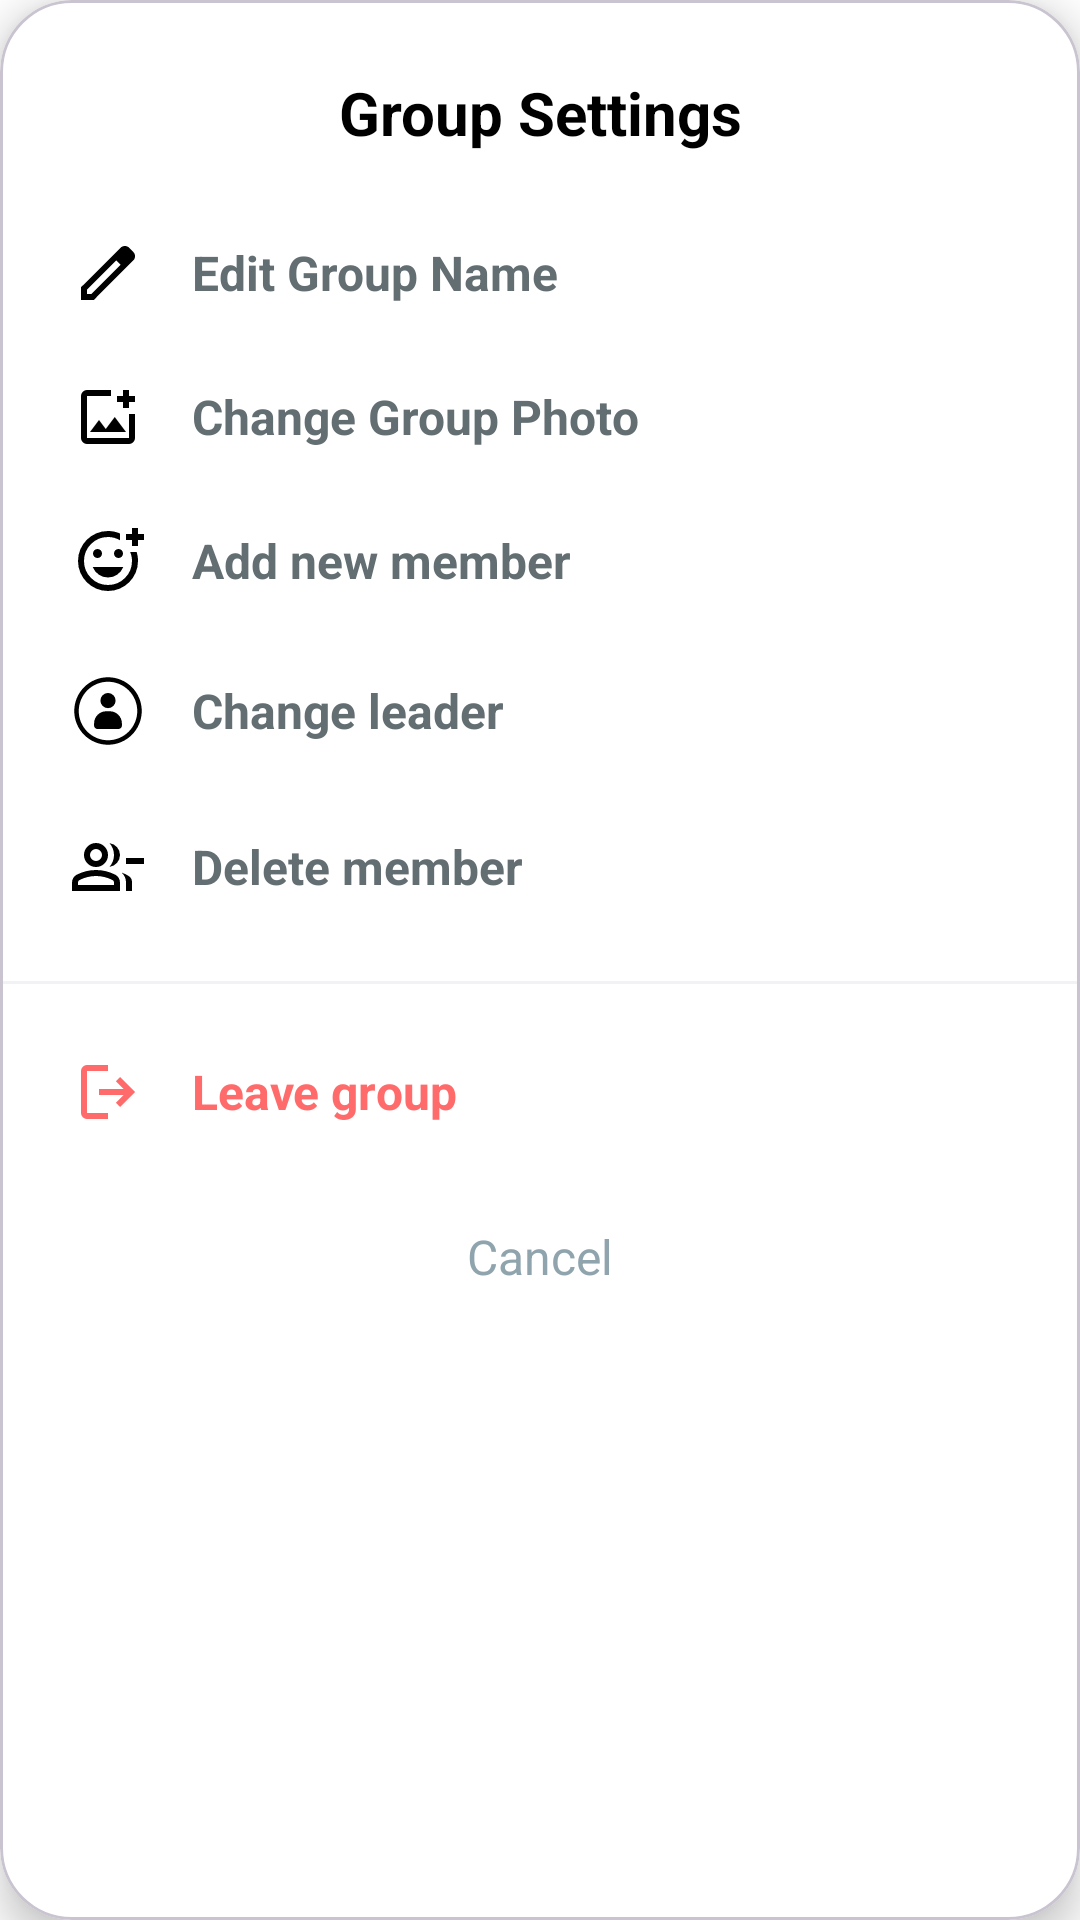

Layout XML and referenced resources for this Android screen:
<!-- AndroidManifest.xml: application theme Theme.New -->
<!-- res/layout/dialog_group_option.xml -->
<?xml version="1.0" encoding="utf-8"?>
<com.google.android.material.card.MaterialCardView xmlns:android="http://schemas.android.com/apk/res/android"
    xmlns:app="http://schemas.android.com/apk/res-auto"
    android:layout_width="match_parent"
    android:layout_height="wrap_content"
    android:layout_margin="48dp"
    app:cardBackgroundColor="#FFFFFF"
    app:cardCornerRadius="24dp"
    app:cardElevation="8dp"
    app:layout_constraintBottom_toBottomOf="parent"
    app:layout_constraintEnd_toEndOf="parent"
    app:layout_constraintStart_toStartOf="parent"
    app:layout_constraintTop_toTopOf="parent">

    <LinearLayout
        android:layout_width="match_parent"
        android:layout_height="wrap_content"
        android:orientation="vertical"
        android:paddingVertical="24dp">

        <TextView
            android:layout_width="match_parent"
            android:layout_height="wrap_content"
            android:layout_marginBottom="16dp"
            android:gravity="center"
            android:text="Group Settings"
            android:textColor="@color/black"
            android:textSize="20dp"
            android:textStyle="bold" />

        <LinearLayout
            android:id="@+id/btn_edit_name"
            android:layout_width="match_parent"
            android:layout_height="wrap_content"
            android:gravity="center_vertical"
            android:paddingHorizontal="24dp"
            android:paddingVertical="12dp">

            <ImageView
                android:layout_width="24dp"
                android:layout_height="24dp"
                android:src="@drawable/ic_edit"
                app:tint="@color/black" />

            <TextView
                android:layout_width="wrap_content"
                android:layout_height="wrap_content"
                android:layout_marginStart="16dp"
                android:text="Edit Group Name"
                android:textColor="@color/light_black"
                android:textSize="16dp"
                android:textStyle="bold" />
        </LinearLayout>

        <LinearLayout
            android:id="@+id/btn_change_group_photo"
            android:layout_width="match_parent"
            android:layout_height="wrap_content"
            android:gravity="center_vertical"
            android:paddingHorizontal="24dp"
            android:paddingVertical="12dp">

            <ImageView
                android:layout_width="24dp"
                android:layout_height="24dp"
                android:src="@drawable/add_photo_from_gallery"
                app:tint="@color/black" />

            <TextView
                android:layout_width="wrap_content"
                android:layout_height="wrap_content"
                android:layout_marginStart="16dp"
                android:text="Change Group Photo"
                android:textColor="@color/light_black"
                android:textSize="16dp"
                android:textStyle="bold" />
        </LinearLayout>

        <LinearLayout
            android:id="@+id/btn_add_member"
            android:layout_width="match_parent"
            android:layout_height="wrap_content"
            android:gravity="center_vertical"
            android:paddingHorizontal="24dp"
            android:paddingVertical="12dp">

            <ImageView
                android:layout_width="24dp"
                android:layout_height="24dp"
                android:src="@drawable/ic_add_new_member"
                app:tint="@color/black" />

            <TextView
                android:layout_width="wrap_content"
                android:layout_height="wrap_content"
                android:layout_marginStart="16dp"
                android:text="Add new member"
                android:textColor="@color/light_black"
                android:textSize="16dp"
                android:textStyle="bold" />
        </LinearLayout>

        <LinearLayout
            android:id="@+id/btn_change_leader"
            android:layout_width="match_parent"
            android:layout_height="wrap_content"
            android:background="?attr/selectableItemBackground"
            android:gravity="center_vertical"
            android:paddingHorizontal="24dp"
            android:paddingVertical="14dp">

            <ImageView
                android:layout_width="24dp"
                android:layout_height="24dp"
                android:src="@drawable/view_avatar"
                app:tint="@color/black" />

            <TextView
                android:layout_width="wrap_content"
                android:layout_height="wrap_content"
                android:layout_marginStart="16dp"
                android:text="Change leader"
                android:textColor="@color/light_black"
                android:textSize="16dp"
                android:textStyle="bold" />
        </LinearLayout>

        <LinearLayout
            android:id="@+id/btn_delete_member"
            android:layout_width="match_parent"
            android:layout_height="wrap_content"
            android:background="?attr/selectableItemBackground"
            android:gravity="center_vertical"
            android:paddingHorizontal="24dp"
            android:paddingVertical="14dp">

            <ImageView
                android:layout_width="24dp"
                android:layout_height="24dp"
                android:src="@drawable/ic_remove_person"
                app:tint="@color/black" />

            <TextView
                android:layout_width="wrap_content"
                android:layout_height="wrap_content"
                android:layout_marginStart="16dp"
                android:text="Delete member"
                android:textColor="@color/light_black"
                android:textSize="16dp"
                android:textStyle="bold" />
        </LinearLayout>

        <View
            android:layout_width="match_parent"
            android:layout_height="1dp"
            android:layout_marginVertical="12dp"
            android:background="#F0F2F5" />

        <LinearLayout
            android:id="@+id/btn_leave_group"
            android:layout_width="match_parent"
            android:layout_height="wrap_content"
            android:gravity="center_vertical"
            android:paddingHorizontal="24dp"
            android:paddingVertical="12dp">

            <ImageView
                android:layout_width="24dp"
                android:layout_height="24dp"
                android:src="@drawable/ic_leave"
                app:tint="@color/orange" />

            <TextView
                android:layout_width="wrap_content"
                android:layout_height="wrap_content"
                android:layout_marginStart="16dp"
                android:text="Leave group"
                android:textColor="@color/orange"
                android:textSize="16dp"
                android:textStyle="bold" />
        </LinearLayout>

        <TextView
            android:id="@+id/btn_cancel"
            android:layout_width="match_parent"
            android:layout_height="wrap_content"
            android:layout_marginTop="8dp"
            android:gravity="center"
            android:padding="12dp"
            android:text="Cancel"
            android:textColor="#90A4AE"
            android:textSize="16dp" />

    </LinearLayout>
</com.google.android.material.card.MaterialCardView>
<!-- resources referenced by this layout -->
<resources>
  <color name="black">#FF000000</color>
  <color name="light_black">#636E72</color>
  <color name="orange">#FF6B6B</color>
  <!-- drawable add_photo_from_gallery (drawable) -->
  <vector xmlns:android="http://schemas.android.com/apk/res/android" android:height="32dp" android:tint="#000000" android:viewportHeight="960" android:viewportWidth="960" android:width="32dp">
        
      <path android:fillColor="@android:color/white" android:pathData="M480,480Q480,480 480,480Q480,480 480,480L480,480Q480,480 480,480Q480,480 480,480L480,480Q480,480 480,480Q480,480 480,480L480,480Q480,480 480,480Q480,480 480,480L480,480Q480,480 480,480Q480,480 480,480Q480,480 480,480Q480,480 480,480ZM200,840Q167,840 143.5,816.5Q120,793 120,760L120,200Q120,167 143.5,143.5Q167,120 200,120L520,120Q520,137 520,157Q520,177 520,200L200,200Q200,200 200,200Q200,200 200,200L200,760Q200,760 200,760Q200,760 200,760L760,760Q760,760 760,760Q760,760 760,760L760,440Q783,440 803,440Q823,440 840,440L840,760Q840,793 816.5,816.5Q793,840 760,840L200,840ZM240,680L720,680L570,480L450,640L360,520L240,680ZM680,360L680,280L600,280L600,200L680,200L680,120L760,120L760,200L840,200L840,280L760,280L760,360L680,360Z"/>
      
  </vector>
  <!-- drawable ic_leave (drawable) -->
  <vector xmlns:android="http://schemas.android.com/apk/res/android" android:height="32dp" android:viewportHeight="960" android:viewportWidth="960" android:width="32dp">
        
      <path android:fillColor="#1f1f1f" android:pathData="M200,840q-33,0 -56.5,-23.5T120,760v-560q0,-33 23.5,-56.5T200,120h280v80L200,200v560h280v80L200,840ZM640,680 L585,622 687,520L360,520v-80h327L585,338l55,-58 200,200 -200,200Z"/>
      
  </vector>
  <!-- drawable ic_remove_person (drawable) -->
  <vector xmlns:android="http://schemas.android.com/apk/res/android" android:height="32dp" android:viewportHeight="960" android:viewportWidth="960" android:width="32dp">
        
      <path android:fillColor="#1f1f1f" android:pathData="M500,478q29,-32 44.5,-73t15.5,-85q0,-44 -15.5,-85T500,162q60,8 100,53t40,105q0,60 -40,105t-100,53ZM720,800v-120q0,-36 -16,-68.5T662,554q51,18 94.5,46.5T800,680v120h-80ZM960,440L720,440v-80h240v80ZM320,480q-66,0 -113,-47t-47,-113q0,-66 47,-113t113,-47q66,0 113,47t47,113q0,66 -47,113t-113,47ZM0,800v-112q0,-34 17.5,-62.5T64,582q62,-31 126,-46.5T320,520q66,0 130,15.5T576,582q29,15 46.5,43.5T640,688v112L0,800ZM320,400q33,0 56.5,-23.5T400,320q0,-33 -23.5,-56.5T320,240q-33,0 -56.5,23.5T240,320q0,33 23.5,56.5T320,400ZM80,720h480v-32q0,-11 -5.5,-20T540,654q-54,-27 -109,-40.5T320,600q-56,0 -111,13.5T100,654q-9,5 -14.5,14T80,688v32ZM320,320ZM320,720Z"/>
      
  </vector>
  <!-- drawable view_avatar (drawable) -->
  <vector xmlns:android="http://schemas.android.com/apk/res/android"
      android:width="32dp"
      android:height="32dp"
      android:viewportWidth="32"
      android:viewportHeight="32">
    <path
        android:fillColor="#FF000000"
        android:pathData="M16,31C7.729,31 1,24.271 1,16S7.729,1 16,1s15,6.729 15,15S24.271,31 16,31zM16,3C8.832,3 3,8.832 3,16s5.832,13 13,13s13,-5.832 13,-13S23.168,3 16,3z"/>
    <path
        android:fillColor="#FF000000"
        android:pathData="M16,11.368m-3.368,0a3.368,3.368 0,1 1,6.737 0a3.368,3.368 0,1 1,-6.737 0"/>
    <path
        android:fillColor="#FF000000"
        android:pathData="M20.673,24h-9.347c-0.83,0 -1.502,-0.672 -1.502,-1.502v-0.987c0,-2.984 2.419,-5.404 5.404,-5.404h1.544c2.984,0 5.404,2.419 5.404,5.404v0.987C22.175,23.328 21.503,24 20.673,24z"/>
  </vector>
  <style name="Theme.New" parent="Base.Theme.New" />
  <style name="Base.Theme.New" parent="Theme.Material3.DayNight.NoActionBar">
          <item name="android:statusBarColor">@color/white</item>
          <item name="android:windowBackground">@color/white</item>
      </style>
  <color name="white">#FFFFFFFF</color>
</resources>
